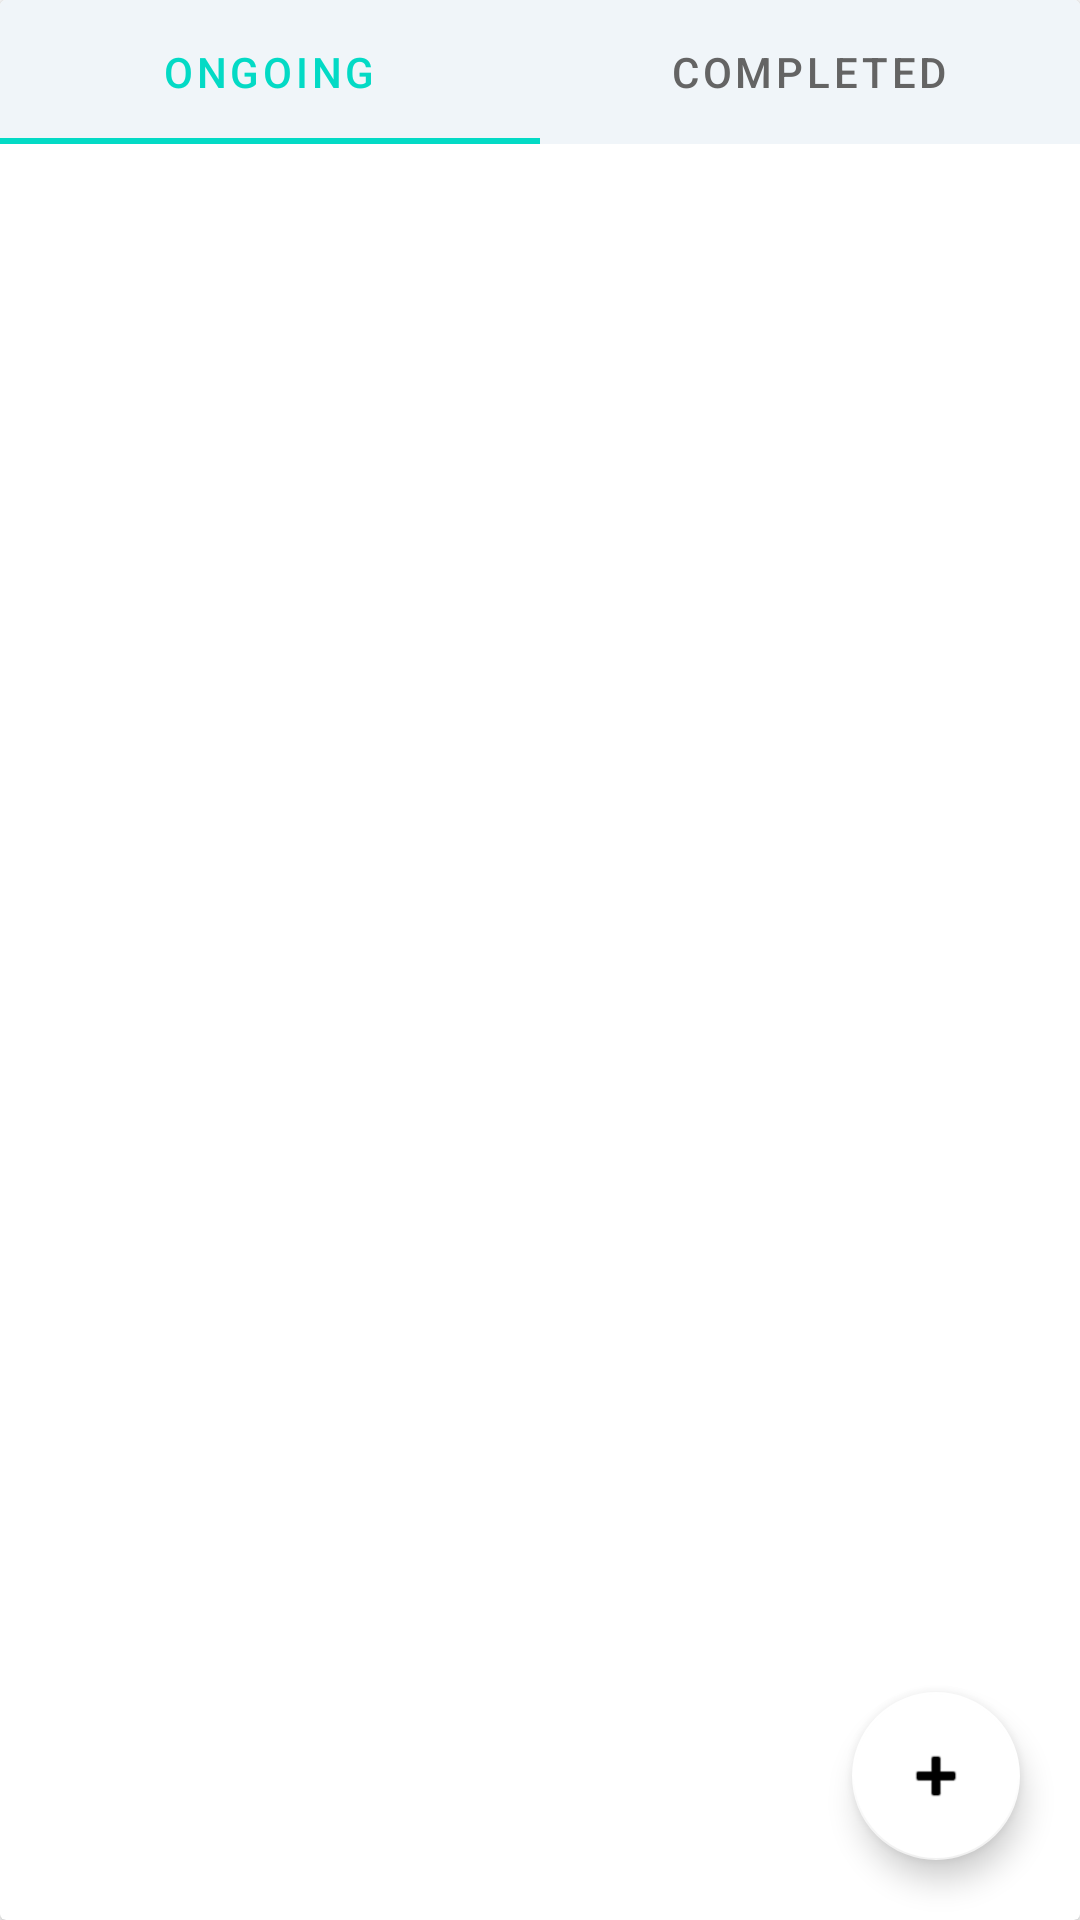

The Android layout XML behind this screen, and the referenced resources:
<!-- AndroidManifest.xml: application theme Theme.ProductivePomodoro -->
<!-- res/layout/todo_main_page.xml -->
<?xml version="1.0" encoding="utf-8"?>
<androidx.constraintlayout.widget.ConstraintLayout xmlns:android="http://schemas.android.com/apk/res/android"
    xmlns:app="http://schemas.android.com/apk/res-auto"
    xmlns:tools="http://schemas.android.com/tools"
    android:layout_width="match_parent"
    android:layout_height="match_parent">

    <com.google.android.material.floatingactionbutton.FloatingActionButton
        android:id="@+id/addTaskButton"
        android:layout_width="wrap_content"
        android:layout_height="wrap_content"
        android:layout_margin="20dp"
        android:clickable="true"
        app:backgroundTint="@color/white"
        app:layout_constraintBottom_toBottomOf="parent"
        app:layout_constraintEnd_toEndOf="parent"
        app:srcCompat="@android:drawable/ic_input_add" />

    <androidx.cardview.widget.CardView
        android:layout_width="match_parent"
        android:backgroundTint="?attr/colorPrimary"
        android:layout_height="match_parent" >

        <LinearLayout
            android:layout_width="match_parent"
            android:layout_height="match_parent"
            android:orientation="vertical">

            <com.google.android.material.tabs.TabLayout
                android:id="@+id/todoTabLayout"
                android:layout_width="match_parent"
                android:layout_height="wrap_content"
                android:backgroundTint="?attr/colorPrimaryVariant"
                app:tabIndicatorColor="@color/teal_200"
                app:tabSelectedTextColor="@color/teal_200"
                app:tabTextColor="@color/icon_unchecked">

                <com.google.android.material.tabs.TabItem
                    android:layout_width="wrap_content"
                    android:layout_height="wrap_content"
                    android:text="Ongoing" />

                <com.google.android.material.tabs.TabItem
                    android:layout_width="wrap_content"
                    android:layout_height="wrap_content"
                    android:text="Completed" />
            </com.google.android.material.tabs.TabLayout>

            <FrameLayout
                android:id="@+id/todoMainFrame"
                android:layout_width="match_parent"
                android:layout_height="match_parent"
                android:layout_marginTop="1dp">

            </FrameLayout>
        </LinearLayout>
    </androidx.cardview.widget.CardView>

</androidx.constraintlayout.widget.ConstraintLayout>
<!-- resources referenced by this layout -->
<resources>
  <color name="icon_unchecked">#646464</color>
  <color name="teal_200">#FF03DAC5</color>
  <color name="white">#FFFFFFFF</color>
  <style name="Theme.ProductivePomodoro" parent="Theme.MaterialComponents.DayNight.NoActionBar">
          
          <item name="colorPrimary">@color/white</item>
          <item name="colorPrimaryVariant">#F0F5F9</item>
          <item name="colorOnPrimary">#BF000000</item>
          
          <item name="colorSecondary">@color/teal_200</item>
          <item name="colorSecondaryVariant">@color/teal_200</item>
          <item name="colorOnSecondary">@color/black</item>
          
          <item name="android:statusBarColor">?attr/colorPrimaryVariant</item>
          
          <item name="colorAccent">@color/teal_200</item>
      </style>
  <color name="black">#FF000000</color>
</resources>
